Photos from the image-classification dataset "Date_Fruit_dataset" in the GitHub repository Talal1421/CSC462_DateFruit_Project. Its 9 classes are: Ajwa date, Galaxy date, Mejdool date, Meneifi date, Nabtat Ali date, Rutab date, Shaishe date, Sokari date, Sugaey date.

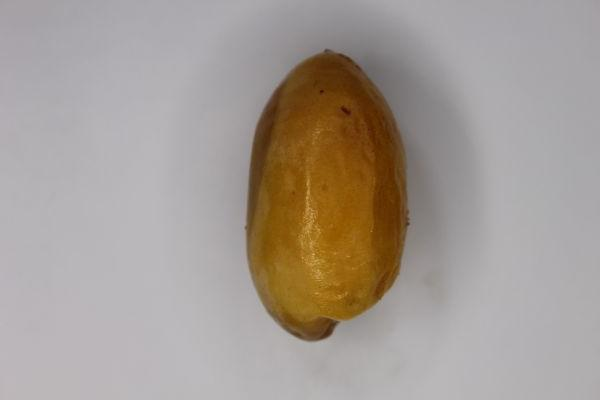
Label: Rutab date

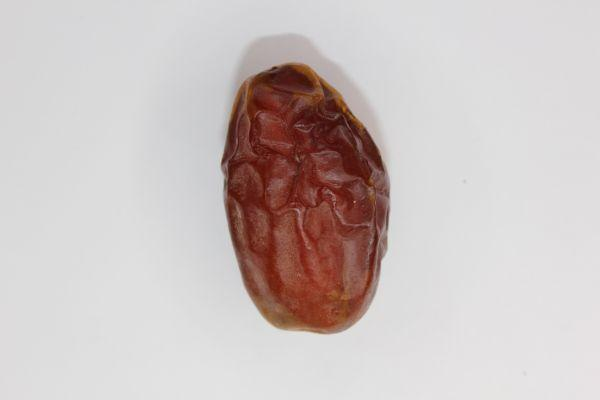
Label: Meneifi date

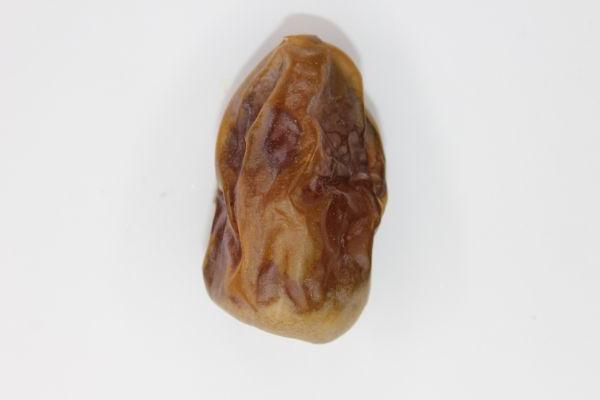
Label: Shaishe date

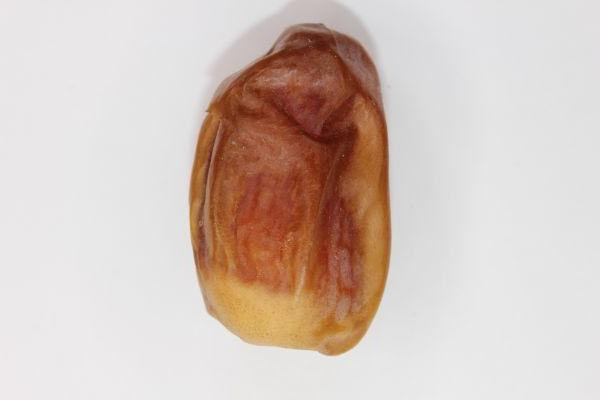
Label: Sugaey date

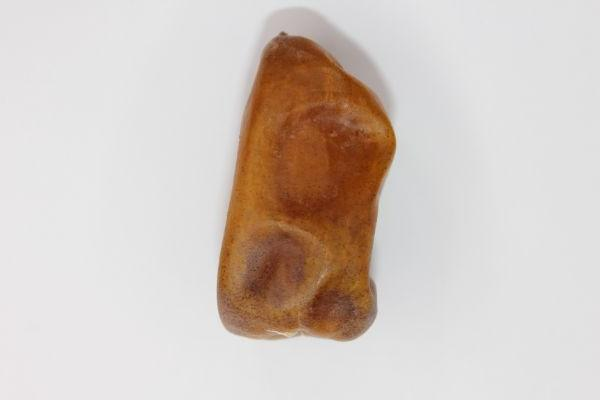
Label: Nabtat Ali date

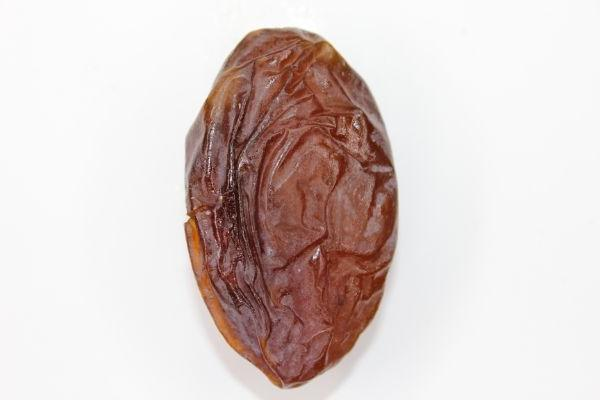
Label: Mejdool date
